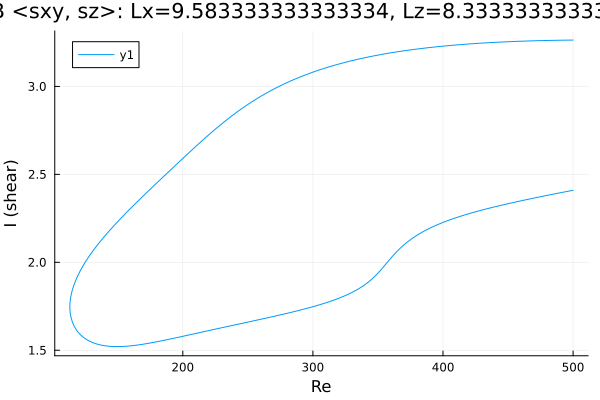

The table this chart was drawn from, first rows:
Re, shear
500.0, 3.264
498.6, 3.264
497.2, 3.263
495.8, 3.263
494.4, 3.263
492.9, 3.263
491.5, 3.263
490.1, 3.263
488.7, 3.263
487.3, 3.262
485.9, 3.262
484.5, 3.262
483, 3.262
481.6, 3.262
480.2, 3.261
478.8, 3.261
477.4, 3.261
476, 3.261
474.6, 3.26
473.1, 3.26
471.7, 3.26
470.3, 3.26
468.9, 3.259
467.5, 3.259
466.1, 3.259
464.7, 3.258
463.2, 3.258
461.8, 3.258
460.4, 3.257
459, 3.257
458.4, 3.257
457, 3.256
455.6, 3.256
454.1, 3.255
452.7, 3.255
451.3, 3.255
449.9, 3.254
448.5, 3.254
447.1, 3.253
445.7, 3.253
444.2, 3.252
442.8, 3.252
441.4, 3.251
440, 3.251
438.6, 3.25
437.2, 3.25
435.8, 3.249
434.3, 3.248
432.9, 3.248
431.5, 3.247
431.1, 3.247
429.7, 3.246
428.3, 3.246
426.8, 3.245
425.4, 3.244
424, 3.244
422.6, 3.243
421.2, 3.242
419.8, 3.241
418.4, 3.241
... 553 more rows
